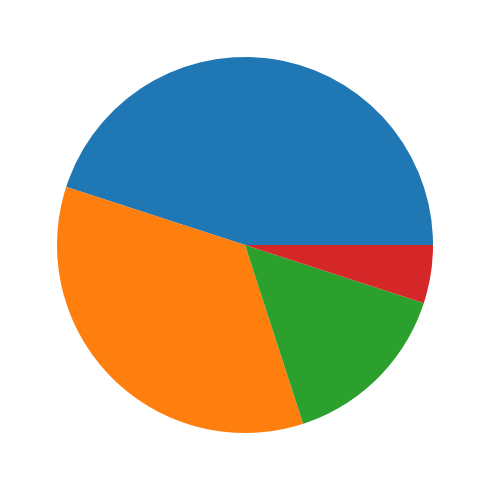

This figure's Python source:
import matplotlib.pyplot as plt
import numpy as np
import seaborn as sns
import pandas as pd
from matplotlib.ticker import PercentFormatter
from matplotlib import colors 

brands = ["Apple", "Samsung", "Oneplus", "Xiaomi"];

percent = [45, 35, 15, 5];

fig, axs = plt.subplots(1, 1, figsize = (7, 5), tight_layout = True);

Explode = (0.1, 0.1, 0.1, 0.1);

axs.pie(percent);
